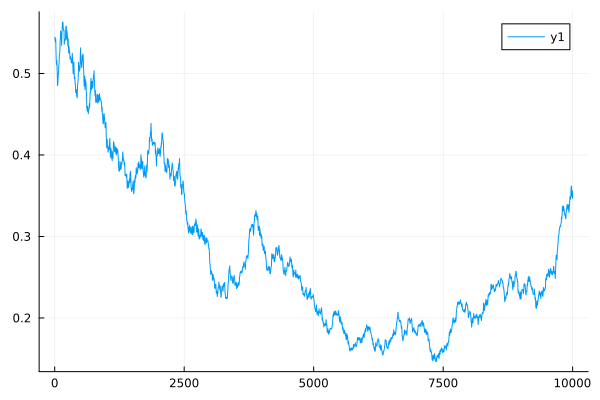

The table this chart was drawn from, first rows:
0	0.5434709057786584
1	0.5437
2	0.544
3	0.5442
4	0.5444
5	0.5446
6	0.5435
7	0.5426
8	0.5417
9	0.5409
10	0.5401
11	0.5399
12	0.5396
13	0.5394
14	0.5391
15	0.5389
16	0.5397
17	0.5405
18	0.5412
19	0.5419
20	0.5425
21	0.5391
22	0.536
23	0.5332
24	0.5305
25	0.5281
26	0.5252
27	0.5225
28	0.5201
29	0.5178
30	0.5158
31	0.5145
32	0.5134
33	0.5124
34	0.5115
35	0.5106
36	0.5118
37	0.513
38	0.5141
39	0.515
40	0.516
41	0.5146
42	0.5133
43	0.5121
44	0.5109
45	0.5099
46	0.5077
47	0.5058
48	0.504
49	0.5023
50	0.5008
51	0.4971
52	0.4938
53	0.4907
54	0.4878
55	0.4851
56	0.4855
57	0.4859
58	0.4863
59	0.4866
60	0.4869
... 9,940 more rows
